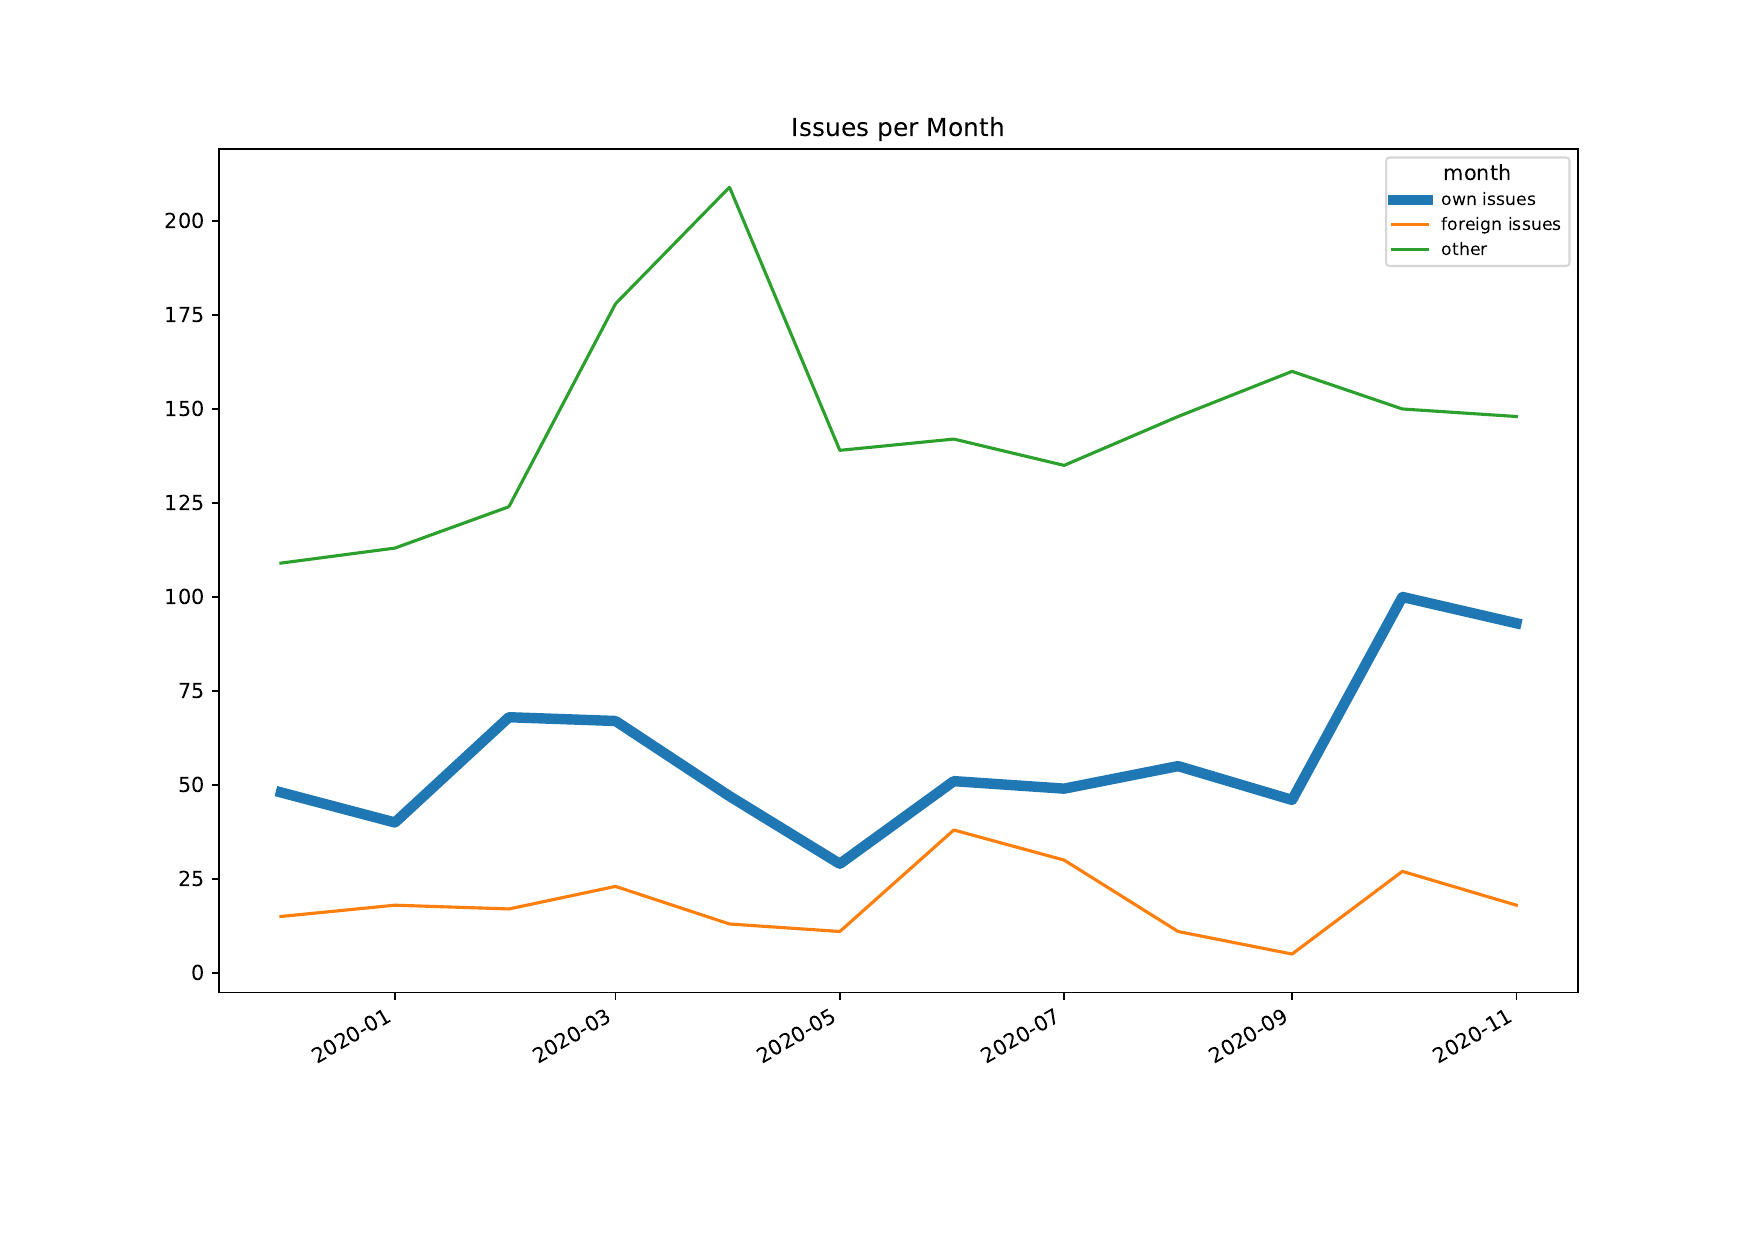

The data file committed next to this chart (first rows):
month, 2019-12, 2020-01, 2020-02, 2020-03, 2020-04, 2020-05, 2020-06, 2020-07, 2020-08, 2020-09, 2020-10, 2020-11
own issues, 48, 40, 68, 67, 47, 29, 51, 49, 55, 46, 100, 93
foreign issues, 15, 18, 17, 23, 13, 11, 38, 30, 11, 5, 27, 18
other, 109, 113, 124, 178, 209, 139, 142, 135, 148, 160, 150, 148
